Run: headless pygame with SDL's dummy video driver; simulated clock (each Clock.tick advances the game by its frame time, no real sleeping); random seed 0; keys injected as events and as key.get_pressed() state; mouse plan: one left click at the window centre at the start of phase 2, then a move to the lower-right quarter at the start of phase 3; restart key RETURN tapped at the start of phases 3 and 4.
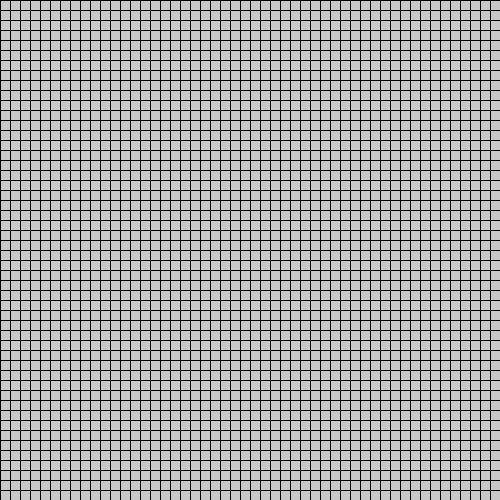
Frame 1 of 4 · flips 1–60 · no input
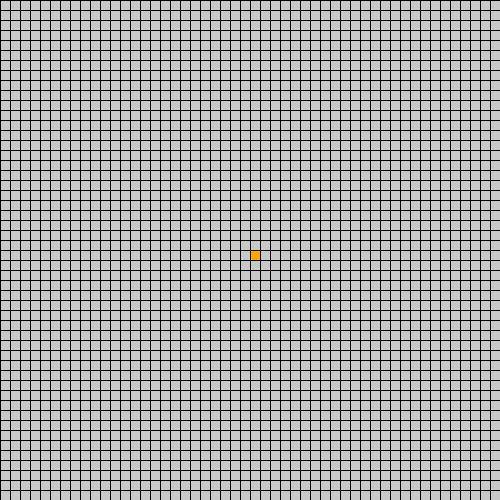
Frame 2 of 4 · flips 61–180 · clicked the window centre · tapped SPACE, RETURN · held RIGHT (→), D
Frame 3 of 4 · flips 181–300 · moved the mouse to the lower-right quarter · tapped RETURN · held DOWN (↓), S · screen unchanged from frame 2, image omitted
Frame 4 of 4 · flips 301–420 · tapped RETURN · held LEFT (←), A, UP (↑), W · screen unchanged from frame 3, image omitted

The pygame program that drew these frames:

'''
    -Left click to fill in start and end node, then walls
    -ESCAPE to clear grids

    -To use random wall generator, uncommand line 55 and line 56
    -Left click to fill in your own start and end node

    -ENTER to start the visualiser
'''

import pygame as pg
import math
import random
from queue import PriorityQueue

#---------Constants----------
#screen size
SIZE = 500
#create window
SCREEN = pg.display.set_mode((SIZE, SIZE))
#set title
pg.display.set_caption("A* Visualiser")

#colors
RED = (255, 0, 0)
GREEN = (0, 255, 0)
BLUE = (0, 0, 255)
YELLOW = (255, 255, 0)
WHITE = (255, 255, 255)
BLACK = (0, 0, 0)
PURPLE = (128, 0, 128)
ORANGE = (255, 165 ,0)
GREY = (128, 128, 128)
LIGHTGREY = (200, 200, 200)
TURQUOISE = (64, 224, 208)

#number of grids
ROWS = 50

#--------------Class-------------
#class for all nodes
class Node:
    #init function
    def __init__(self, row, col, width, total_rows):
        self.row = row
        self.col = col
        self.x = row*width
        self.y = col*width
        self.color = LIGHTGREY
        self.neighbours = []
        self.width = width
        self.total_rows = total_rows
        self.auto_wall = False
        
        '''if random.randint(0, 100) < 20:
             self.auto_wall = True'''

    #----Functions for states of each nodes-----
    #get node positions/index
    def get_pos(self):
        return self.row, self.col

    #--getter functions
    #mark visited nodes
    def visited(self):
        return self.color == WHITE

    #mark unvisited nodes
    def notVisited(self):
        return self.color == YELLOW

    #mark walls
    def isWall(self):
        return self.color == BLACK

    #mark starting node
    def isStart(self):
        return self.color == ORANGE

    #mark end node
    def isEnd(self):
        return self.color == TURQUOISE

    #reset node
    def reset(self):
        self.color = LIGHTGREY

    #--setter functions
    #set visited nodes color
    def setVisited(self):
        self.color = WHITE

    #set unvisited nodes color
    def setNotVisited(self):
        self.color = YELLOW

    #set walls color
    def setIsWall(self):
        self.color = BLACK

    #set starting node color
    def setIsStart(self):
        self.color = ORANGE

    #set end node color
    def setIsEnd(self):
        self.color = TURQUOISE

    #set shortest path color
    def shortestPath(self):
        self.color = BLUE

    #draw rect function
    def draw(self, win):
        if self.auto_wall == True:
            self.color = BLACK
        pg.draw.rect(win, self.color, (self.x, self.y, self.width, self.width))

    #update neighbour nodes
    def update(self, node):
        self.neighbours = []
        #--check surrounding of current nodes and if not wall then add to neighbour list
        #add top node to neighbour list if node is not at pos 0 and top node is not a wall
        if self.row > 0 and not node[self.row - 1][self.col].isWall():
            self.neighbours.append(node[self.row - 1][self.col])
        #add bottom node to neighbour list if node is not at last row and bottom node is not a wall
        if self.row < self.total_rows - 1 and not node[self.row + 1][self.col].isWall():
            self.neighbours.append(node[self.row + 1][self.col])
        #add left node to neighbour list if node is not at pos 0 and left node is not a wall
        if self.col > 0 and not node[self.row][self.col - 1].isWall():
            self.neighbours.append(node[self.row][self.col - 1])
        #add right node to neighbour list if node is not at last col and right node is not a wall
        if self.col < self.total_rows - 1 and not node[self.row][self.col + 1].isWall():
            self.neighbours.append(node[self.row][self.col + 1])

    #less than function
    '''
        handle nodes when comparing two nodes
        such as comparing self node and other node
        always return other node is greater than self node.
    '''
    def __lt__(self, other):
        return False

#heuristic function (manhattan distance formula)
def heuristic(pt1, pt2):
    #pt returns (x,y)
    x_1, y_1 = pt1
    x_2, y_2 = pt2
    return abs(x_1 - x_2) + abs(y_1 - y_2)

#construct shortest path
def construct_shortest(prev, current, draw):
    #backtrack end node to start node
    while current in prev:
        #set current node = previous node
        current = prev[current]
        current.shortestPath()
        draw()

#a star algo function
def a_star(draw, grid, start, end):
    #keep track of when we insert item into queue
    count = 0
    node_set = PriorityQueue() #sort the nodes
    #add start node and F(n) into set
    node_set.put((0, count, start))
    #previous node set
    prev_node = {}

    #set Gn to infinity to all other nodes
    Gn = {node: float('inf') for row in grid for node in row}
    #set Gn of start node to 0
    Gn[start] = 0

    #set Fn to infinity to all other nodes
    Fn = {node: float('inf') for row in grid for node in row}
    #set Fn of start node to heuristic/Hn
    #this is to estimated dist from start node to end node
    Fn[start] = heuristic(start.get_pos(), end.get_pos())

    #to keep track for nodes in priority queue sets
    node_set_current = {start}

    #if set is empty then break loop
    while not node_set.empty():
        #allow user to quit
        for event in pg.event.get():
            if event.type == pg.QUIT:
                pg.quit()

        #index put at 2 as in node_set the node location is at index 2
        #eg. node_set((Fn, count, node))
        current = node_set.get()[2]
        #pop the node same as for node_set
        node_set_current.remove(current)

        #if the current node popped out is end node, shortest path is found
        if current == end:
            #create path
            construct_shortest(prev_node, end, draw)
            end.setIsEnd()
            start.setIsStart()
            return True

        #add 1 to Gn as moving to neighbour node
        for neighbour in current.neighbours:
            temp_Gn = Gn[current] + 1

            #if there is a shorter path, update
            if temp_Gn < Gn[neighbour]:
                prev_node[neighbour] = current
                Gn[neighbour] = temp_Gn
                Fn[neighbour] = temp_Gn + heuristic(neighbour.get_pos(), end.get_pos())
                # if node is not in set, add the node in
                if neighbour not in node_set_current:
                    count += 1
                    node_set.put((Fn[neighbour], count, neighbour))
                    node_set_current.add(neighbour)
                    neighbour.setNotVisited()

        #lambda is used
        draw()

        #if the node added is not a start node, mark it as visited
        if current != start:
            current.setVisited()

    return False #path not found

#create grid
def create_grid(rows, width):
    grid = []
    #width of each squares
    gap = width//rows

    #in grid row i, append node into it
    for i in range(rows):
        grid.append([])
        for j in range(rows):
            node = Node(i, j, gap, rows)
            grid[i].append(node)

    return grid

#draw grid lines
def draw_grid(screen, rows, width):
    gap = width//rows

    #draw line to every rows (x and y axis)
    for i in range(rows):
        pg.draw.line(screen, BLACK, (0, i*gap), (width, i*gap))
        for j in range(rows): 
            pg.draw.line(screen, BLACK, (j*gap, 0), (j*gap, width))

#draw function
def draw(screen, grid, rows, width):
    screen.fill(LIGHTGREY)

    for row in grid:
        for node in row:
            node.draw(screen)

    draw_grid(screen, rows, width)
    pg.display.update()

#get mouse position
def get_mouse_pos(pos, rows, width):
    gap = width//rows
    x, y = pos
    row = x//gap
    col = y//gap

    return row, col

def main(screen, width):
    global ROWS
    grid = create_grid(ROWS, width)

    start = None
    end = None

    run = True
    while run:
        draw(screen, grid, ROWS, width)
        for event in pg.event.get():
            if event.type == pg.QUIT:
                run = False

            #left click to draw
            if pg.mouse.get_pressed()[0]:
                pos = pg.mouse.get_pos()
                row, col = get_mouse_pos(pos, ROWS, width)
                node = grid[row][col]

                #set start node
                if not start and node != end:
                    start = node
                    start.setIsStart()
                #set end node
                elif not end and node != start:
                    end = node
                    end.setIsEnd()
                #set wall is start and end is exist
                elif node != end and node != start:
                    node.setIsWall()

            #right click to erase
            elif pg.mouse.get_pressed()[2]:
                pos = pg.mouse.get_pos()
                row, col = get_mouse_pos(pos, ROWS, width)
                node = grid[row][col]
                node.reset()

                #clear start and end node
                if node == start:
                    start = None
                elif node == end:
                    end = None

            #press enter to start visualiser
            if event.type == pg.KEYDOWN:
                if event.key == pg.K_RETURN and start and end:
                    for row in grid:
                        for node in row:
                            node.update(grid)
                    #lambda is used to pass the function and call it
                    solution = a_star(lambda: draw(screen, grid, ROWS, width), grid, start, end)
                    if solution:
                        print("Shortest path generated")
                    else:
                        print("No solution")

                #clear grid with escape
                if event.key == pg.K_ESCAPE:
                    start = None
                    end = None
                    grid = create_grid(ROWS, width)

    
    pg.quit()

main(SCREEN, SIZE)
